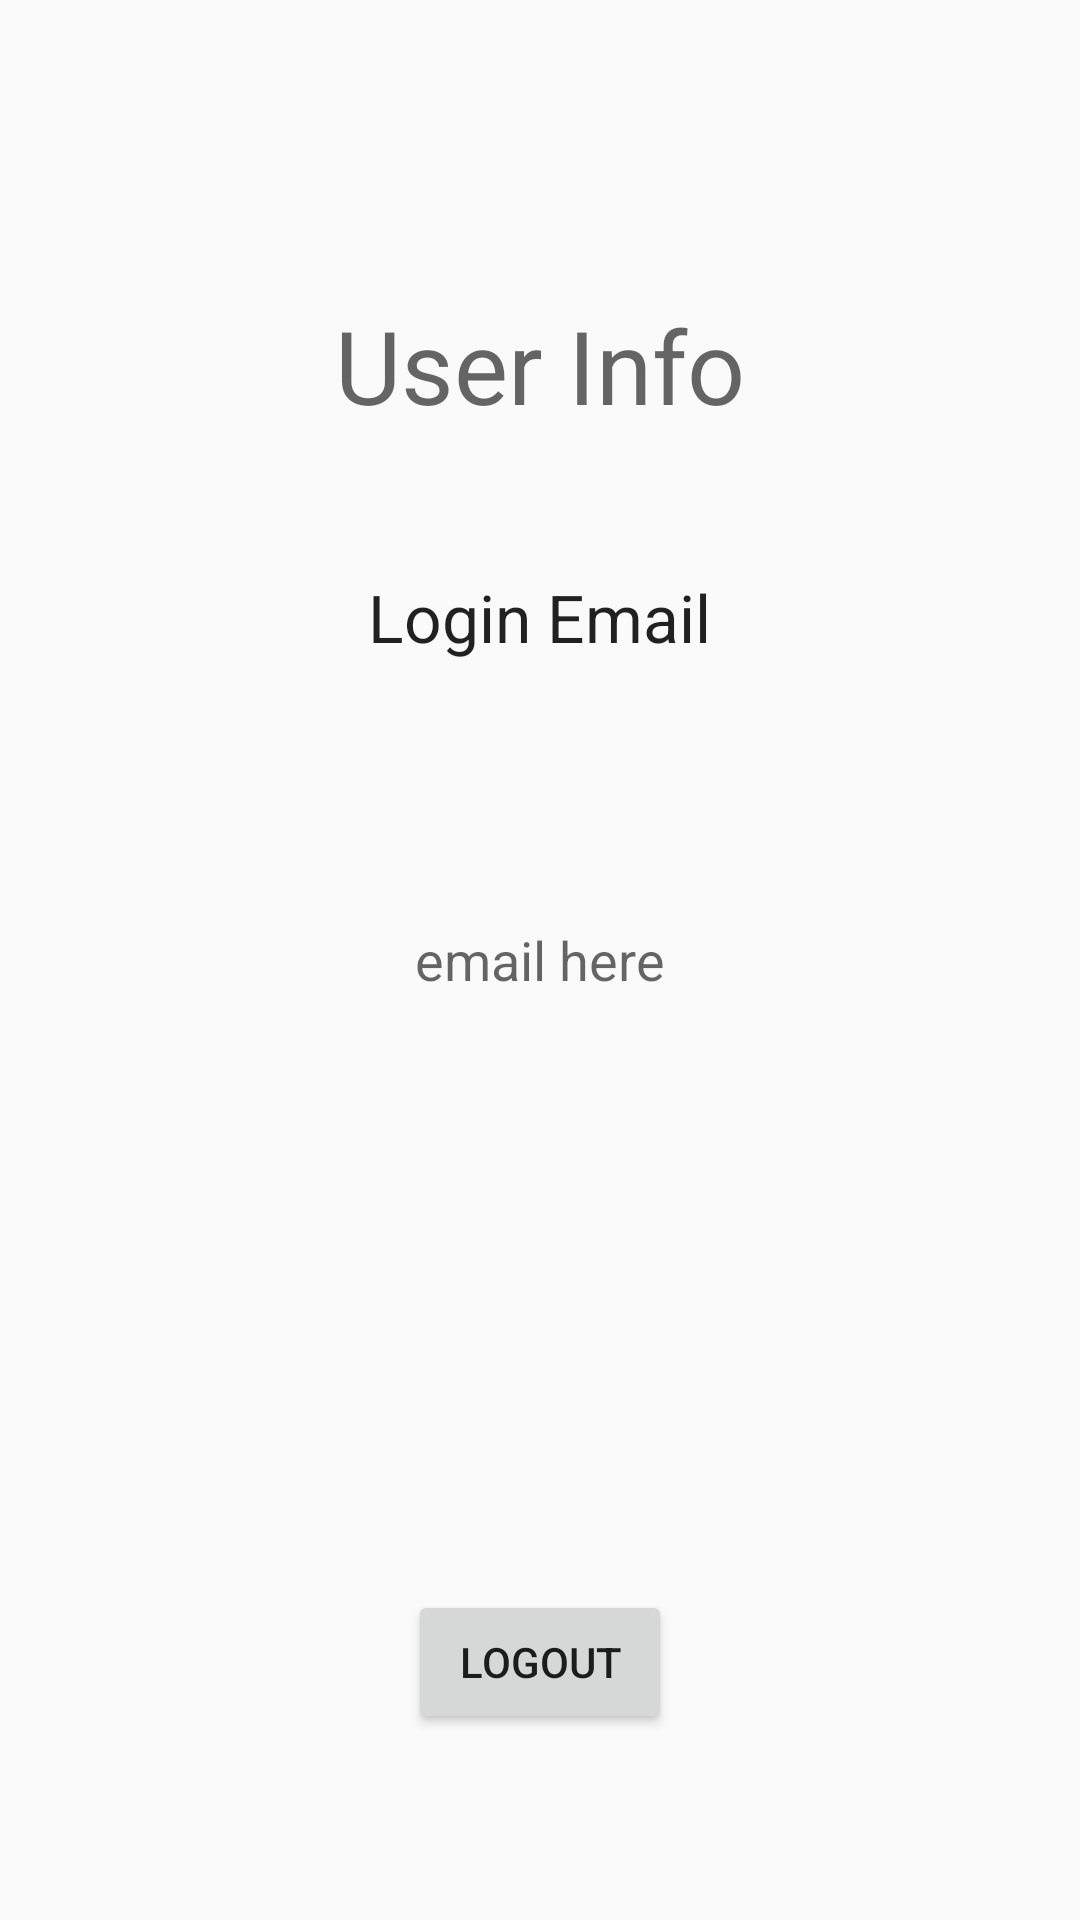

Android layout source for this screen:
<!-- AndroidManifest.xml: application theme Theme.AppCompat.Light.DarkActionBar -->
<!-- res/layout/activity_user_info.xml -->
<?xml version="1.0" encoding="utf-8"?>
<RelativeLayout xmlns:android="http://schemas.android.com/apk/res/android"
    android:id="@+id/userInfoScreen"
    android:layout_width="match_parent"
    android:layout_height="match_parent">

    

    <TextView
        android:id="@+id/textView"
        android:layout_width="wrap_content"
        android:layout_height="wrap_content"
        android:layout_alignParentTop="true"
        android:layout_centerHorizontal="true"
        android:layout_marginTop="191dp"
        android:text="@string/loginEmail"
        android:textAppearance="@style/TextAppearance.AppCompat.Large" />

    <TextView
        android:id="@+id/userEmail"
        android:layout_width="wrap_content"
        android:layout_height="wrap_content"
        android:layout_centerInParent="true"
        android:text="@string/emailHint"
        android:textAppearance="@style/TextAppearance.AppCompat.Medium" />

    <Button
        android:id="@+id/logout"
        android:layout_width="wrap_content"
        android:layout_height="wrap_content"
        android:layout_alignParentBottom="true"
        android:layout_centerHorizontal="true"
        android:layout_marginBottom="62dp"
        android:text="@string/logout" />

    <TextView
        android:id="@+id/textView8"
        android:layout_width="wrap_content"
        android:layout_height="wrap_content"
        android:layout_alignParentTop="true"
        android:layout_centerHorizontal="true"
        android:layout_marginTop="99dp"
        android:text="@string/userInfo"
        android:textAppearance="@style/TextAppearance.AppCompat.Display1" />

</RelativeLayout>
<!-- res/layout/tool_bar.xml (included above) -->
<?xml version="1.0" encoding="utf-8"?>
<android.support.v7.widget.Toolbar
    xmlns:android="http://schemas.android.com/apk/res/android"
    xmlns:app="http://schemas.android.com/apk/res-auto"
    xmlns:tools="http://schemas.android.com/tools"
    android:id="@+id/toolbar"
    android:layout_height="?android:attr/actionBarSize"
    android:layout_width="match_parent"
    android:layout_alignParentStart="true"
    android:layout_alignParentLeft="true"
    android:layout_alignParentTop="true"
    android:fitsSystemWindows="true"
    android:elevation="4dp"
    android:theme="@style/ThemeToolbar"
    app:popupTheme="@style/ThemeOverlay.AppCompat.Light"
    android:background="@color/colorPrimaryDark"
    app:titleTextColor="@color/textColor"
    tools:targetApi="lollipop"
    tools:ignore="Overdraw">

</android.support.v7.widget.Toolbar>
<!-- resources referenced by this layout -->
<resources>
  <color name="colorPrimaryDark">#212121</color>
  <color name="textColor">#FFFFFF</color>
  <string name="emailHint">email here</string>
  <string name="loginEmail">Login Email</string>
  <string name="logout">Logout</string>
  <string name="userInfo">User Info</string>
  <style name="ThemeToolbar" parent="Theme.AppCompat.Light.DarkActionBar">
          
          <item name="colorControlNormal">@color/textColor</item>
          <item name="windowActionBar">false</item>
  
          
          <item name="android:textColorPrimary">@color/textColor</item>
          <item name="android:textColorSecondary">@color/textColor</item>
      </style>
</resources>
